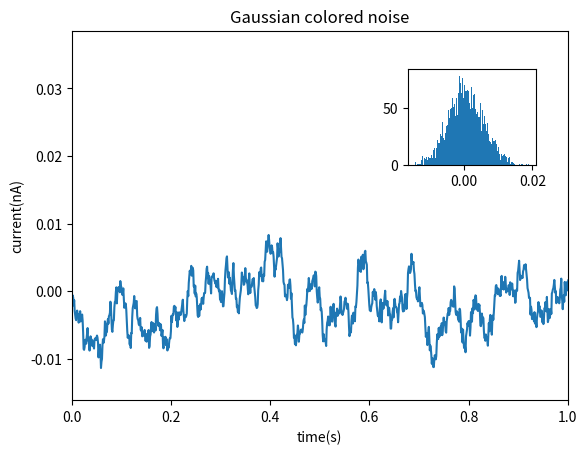

The matplotlib source for this figure: (Note: this script raises an exception after producing the figure.)
# -*- coding: utf-8 -*-
"""
Created on Sat Sep 30 21:10:22 2017

@author: Administrator
"""

''' matplotlib.pyplot.axes(*args,**kwargs)向图中添加一个轴
◆axes()通过它本身创建了一个默认的完整子图(111)窗口轴。
◆axes(rect,facecolor='w'),其中,在归一化(0,1)单元中，rect=[left,bottom,width,height]，facecolor是轴的背景颜色，默认白
◆axes(h)  h是轴实例，使h是目前的轴    
kwarg:facecolor(颜色，轴的背景色)
      frameon([True|False],是否展示框架（帧）)
      sharex(当前轴与其他轴共享xaxis属性)
      sharey(当前轴与其他轴共享xaxis属性)
      polar([True|False],是否用极坐标)
      aspect([str|num],[' equal '，' auto ']或数字。如果一个数字在屏幕空间中的x单位/ y单位的比率)
'''

#例
import matplotlib.pyplot as plt
import numpy as np

#创造画图用的数据
dt=0.001
t=np.arange(0.0,10.0,dt)
r=np.exp(-t[:1000]/0.05)#脉冲响应
x=np.random.randn(len(t))
s=np.convolve(x,r)[:len(x)]*dt #有色噪声,convolve--卷积函数库

#默认主子图是（111）
plt.plot(t,s)
plt.axis([0,1,1.1*np.amin(s),2*np.amax(s)])
plt.xlabel('time(s)')
plt.ylabel('current(nA)')
plt.title('Gaussian colored noise')

#主图上的一个嵌入图
a=plt.axes([.65,.6,.2,.2])
n,bins,patches=plt.hist(s,400,normed=1)
plt.title('probability')
plt.xticks([])
plt.yticks([])

#主图上另一个嵌入图
a=plt.axes([0.2,0.6,.2,.2])
plt.plot(t[:len(r)],r)
plt.title('Impulse response')
plt.xlim(0,0.2)
plt.xticks([])
plt.yticks([])

plt.show()    

#例

t=np.arange(0.01,5.0,0.01)
s1=np.sin(2*np.pi*t)
s2=np.exp(-t)
s3=np.sin(4*np.pi*t)

ax1=plt.subplot(311)
plt.plot(t,s1)
plt.setp(ax1.get_xticklabels(),fontsize=6)

ax2=plt.subplot(312,sharex=ax1)#共享x
plt.plot(t,s2)
plt.setp(ax2.get_xticklabels(),visible=False)

ax3=plt.subplot(313,sharex=ax1,sharey=ax1)#共享x,y
plt.plot(t,s3)
plt.xlim(0.01,5.0)

plt.show()